Labelled photos from "combined", an image-classification folder in WhenLifeHandsYouLemons/Computer-Science-IA. The possible labels are: decmial, division sign, eight, equal, five, four, minus sign, nine, one, plus sign, seven, six, three, times sign, two, zero.

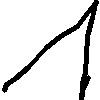
Label: one

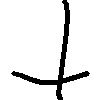
Label: plus sign

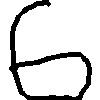
Label: six

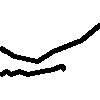
Label: minus sign

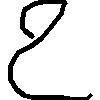
Label: two

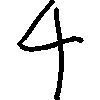
Label: four
